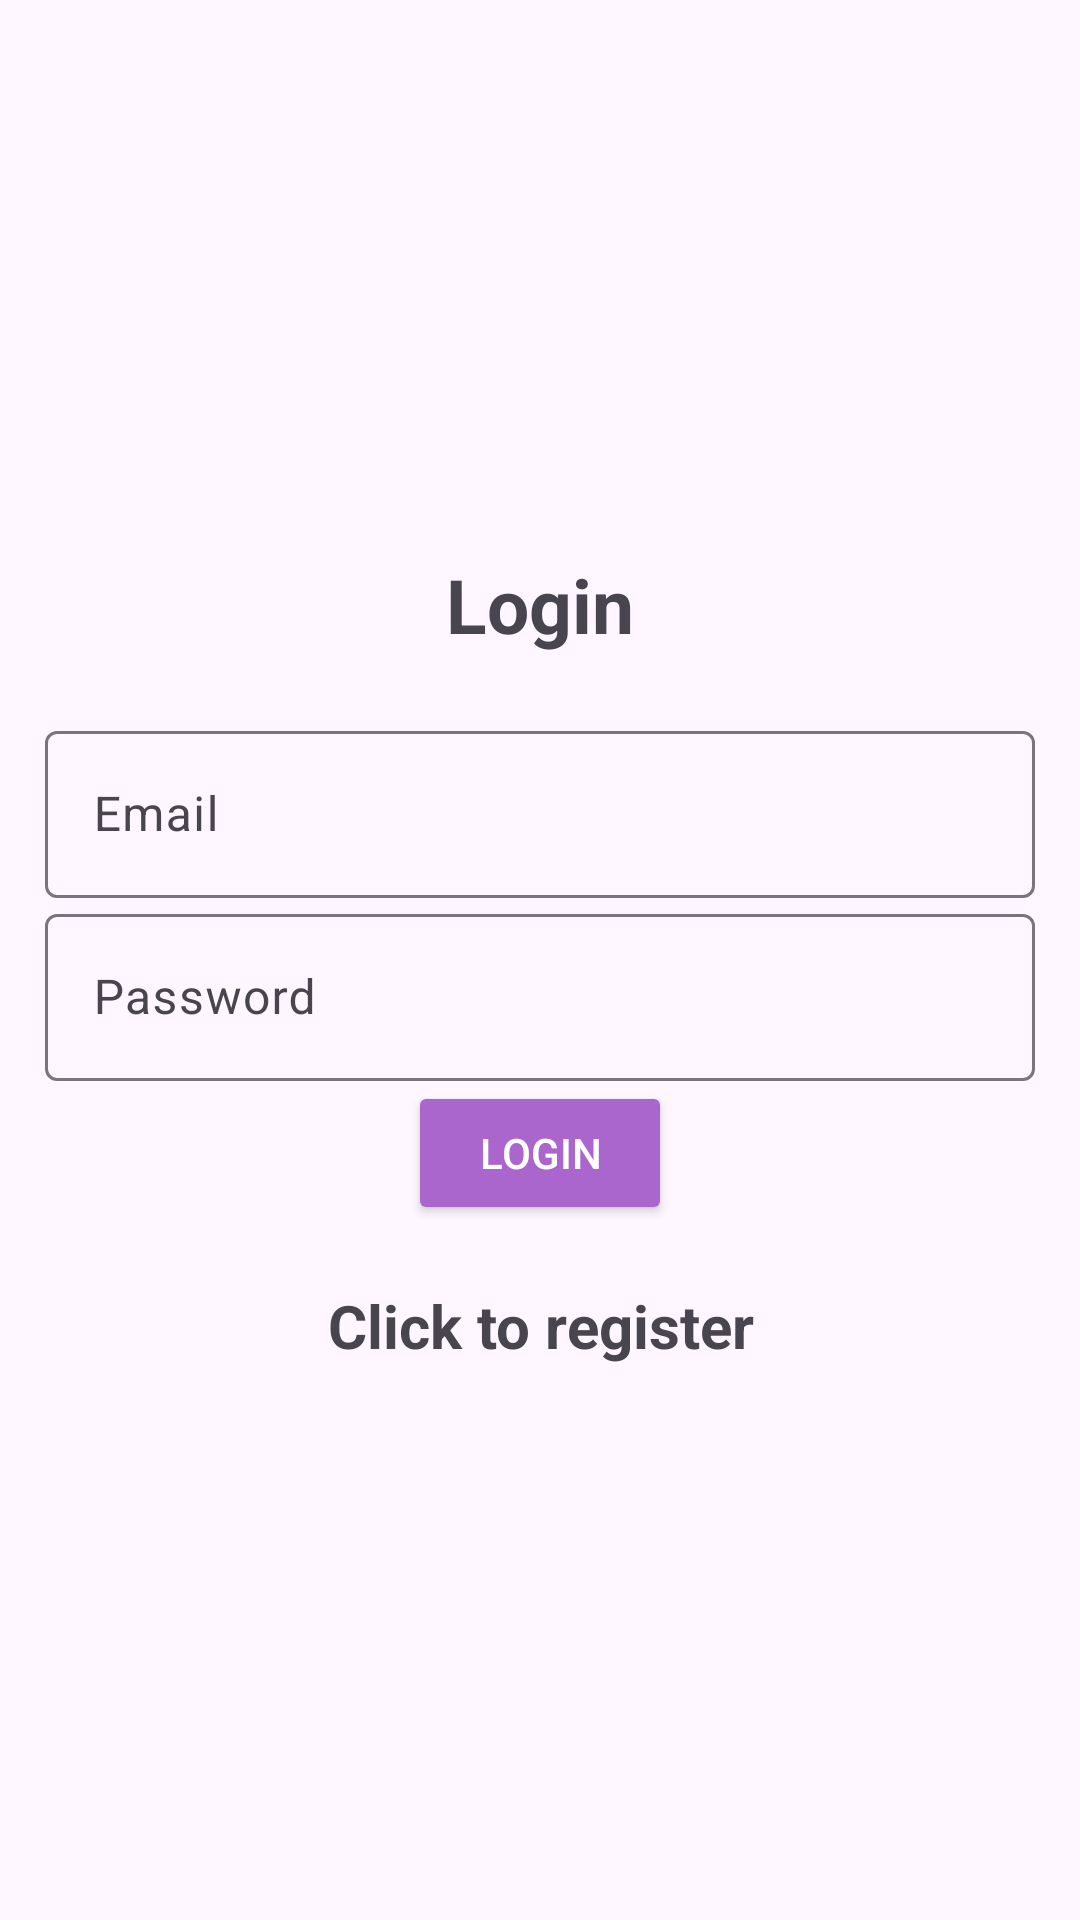

Here is an Android app screen rendered from its layout file. Give the layout XML and the strings, colors and styles it references.
<!-- AndroidManifest.xml: application theme Theme.Material3.Light -->
<!-- res/layout/activity_login.xml -->
<?xml version="1.0" encoding="utf-8"?>
<LinearLayout xmlns:android="http://schemas.android.com/apk/res/android"
    xmlns:app="http://schemas.android.com/apk/res-auto"
    xmlns:tools="http://schemas.android.com/tools"
    android:id="@+id/main"
    android:layout_width="match_parent"
    android:orientation="vertical"
    android:layout_height="match_parent"
    android:gravity="center"
    android:padding="15dp"
    tools:context=".Login">

    <TextView
        android:layout_width="match_parent"
        android:textSize="25sp"
        android:textStyle="bold"
        android:gravity="center"
        android:layout_marginBottom="20dp"
        android:layout_height="wrap_content"
        android:text="@string/login" />
    <com.google.android.material.textfield.TextInputLayout
        android:layout_width="match_parent"
        android:layout_height="wrap_content">
        <com.google.android.material.textfield.TextInputEditText
            android:id="@+id/email"
            android:hint="@string/email"
            android:layout_width="match_parent"
            android:layout_height="wrap_content"/>
    </com.google.android.material.textfield.TextInputLayout>

    <com.google.android.material.textfield.TextInputLayout
        android:layout_width="match_parent"
        android:layout_height="wrap_content">
        <com.google.android.material.textfield.TextInputEditText
            android:id="@+id/password"
            android:hint="@string/password"
            android:layout_width="match_parent"
            android:inputType="textPassword"
            android:layout_height="wrap_content"/>
    </com.google.android.material.textfield.TextInputLayout>

    <ProgressBar
        android:id="@+id/progressBar"
        android:visibility="gone"
        android:layout_width="wrap_content"
        android:layout_height="wrap_content"/>
    
    <Button
        android:id="@+id/btn_login"
        android:text="@string/login"
        android:layout_width="wrap_content"
        android:backgroundTint="@android:color/holo_purple"
        android:textColor="@android:color/white"
        android:layout_height="wrap_content"/>

    <TextView
        android:textStyle="bold"
        android:textSize="20sp"
        android:gravity="center"
        android:layout_marginTop="20dp"
        android:id="@+id/registerNow"
        android:text="@string/click_to_register"
        android:layout_width="match_parent"
        android:layout_height="wrap_content"/>

</LinearLayout>
<!-- resources referenced by this layout -->
<resources>
  <string name="click_to_register">Click to register</string>
  <string name="email">Email</string>
  <string name="login">Login</string>
  <string name="password">Password</string>
</resources>
